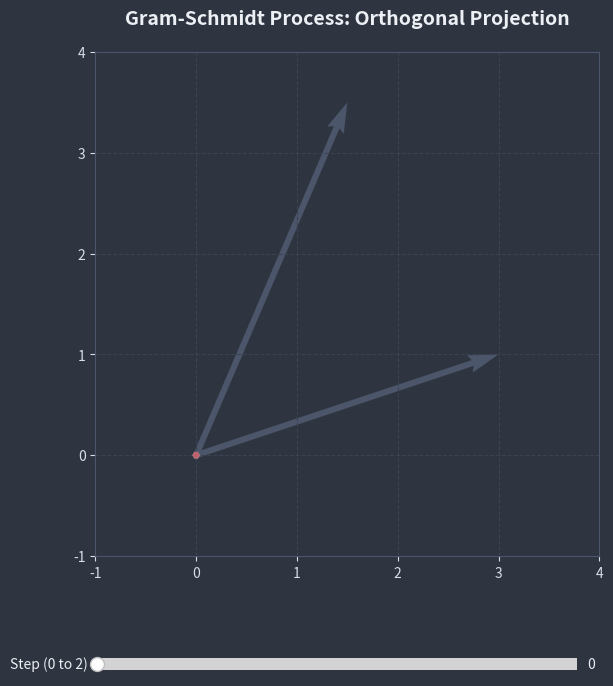

The matplotlib source for this figure:
import numpy as np
import matplotlib.pyplot as plt
from matplotlib.widgets import Slider

v1 = np.array([3.0, 1.0])
v2 = np.array([1.5, 3.5])

fig, ax = plt.subplots(figsize=(8, 8))
fig.patch.set_facecolor('#2e3440')
ax.set_facecolor('#2e3440')
plt.subplots_adjust(bottom=0.25)

ax.set_xlim(-1, 4)
ax.set_ylim(-1, 4)
ax.set_aspect('equal')
for spine in ax.spines.values():
    spine.set_color('#4c566a')
ax.tick_params(colors='#d8dee9')
ax.grid(True, color='#3b4252', linestyle='--')

ax.quiver(0, 0, v1[0], v1[1], color='#4c566a', angles='xy', scale_units='xy', scale=1, width=0.012)
ax.quiver(0, 0, v2[0], v2[1], color='#4c566a', angles='xy', scale_units='xy', scale=1, width=0.012)

u1 = v1
proj_v2_u1 = (np.dot(v2, u1) / np.dot(u1, u1)) * u1
u2 = v2 - proj_v2_u1

u1_quiver = ax.quiver(0, 0, 0, 0, color='#88c0d0', angles='xy', scale_units='xy', scale=1, width=0.015, zorder=3)
u2_quiver = ax.quiver(0, 0, 0, 0, color='#bf616a', angles='xy', scale_units='xy', scale=1, width=0.015, zorder=3)
proj_quiver = ax.quiver(0, 0, 0, 0, color='#ebcb8b', angles='xy', scale_units='xy', scale=1, width=0.012, zorder=2)
dashed_line, = ax.plot([], [], color='#ebcb8b', linestyle='--', linewidth=1.5)

ax_slider = plt.axes([0.2, 0.1, 0.6, 0.03], facecolor='#3b4252')
step_slider = Slider(ax_slider, 'Step (0 to 2)', 0.0, 2.0, valinit=0.0, color='#a3be8c')
step_slider.label.set_color('#eceff4')
step_slider.valtext.set_color('#eceff4')

def update(val):
    step = step_slider.val
    if step < 1:
        u1_quiver.set_UVC(u1[0] * step, u1[1] * step)
        proj_quiver.set_UVC(0, 0)
        u2_quiver.set_UVC(0, 0)
        dashed_line.set_data([], [])
    elif step <= 2:
        t = step - 1
        u1_quiver.set_UVC(u1[0], u1[1])
        proj_quiver.set_UVC(proj_v2_u1[0] * t, proj_v2_u1[1] * t)
        dashed_line.set_data([v2[0], proj_v2_u1[0]*t + v2[0]*(1-t)], [v2[1], proj_v2_u1[1]*t + v2[1]*(1-t)])
        u2_quiver.set_UVC(u2[0] * t, u2[1] * t)
    fig.canvas.draw_idle()

update(0)
step_slider.on_changed(update)
ax.set_title("Gram-Schmidt Process: Orthogonal Projection", color='#eceff4', pad=20, fontweight='bold', fontsize=14)
plt.show()
